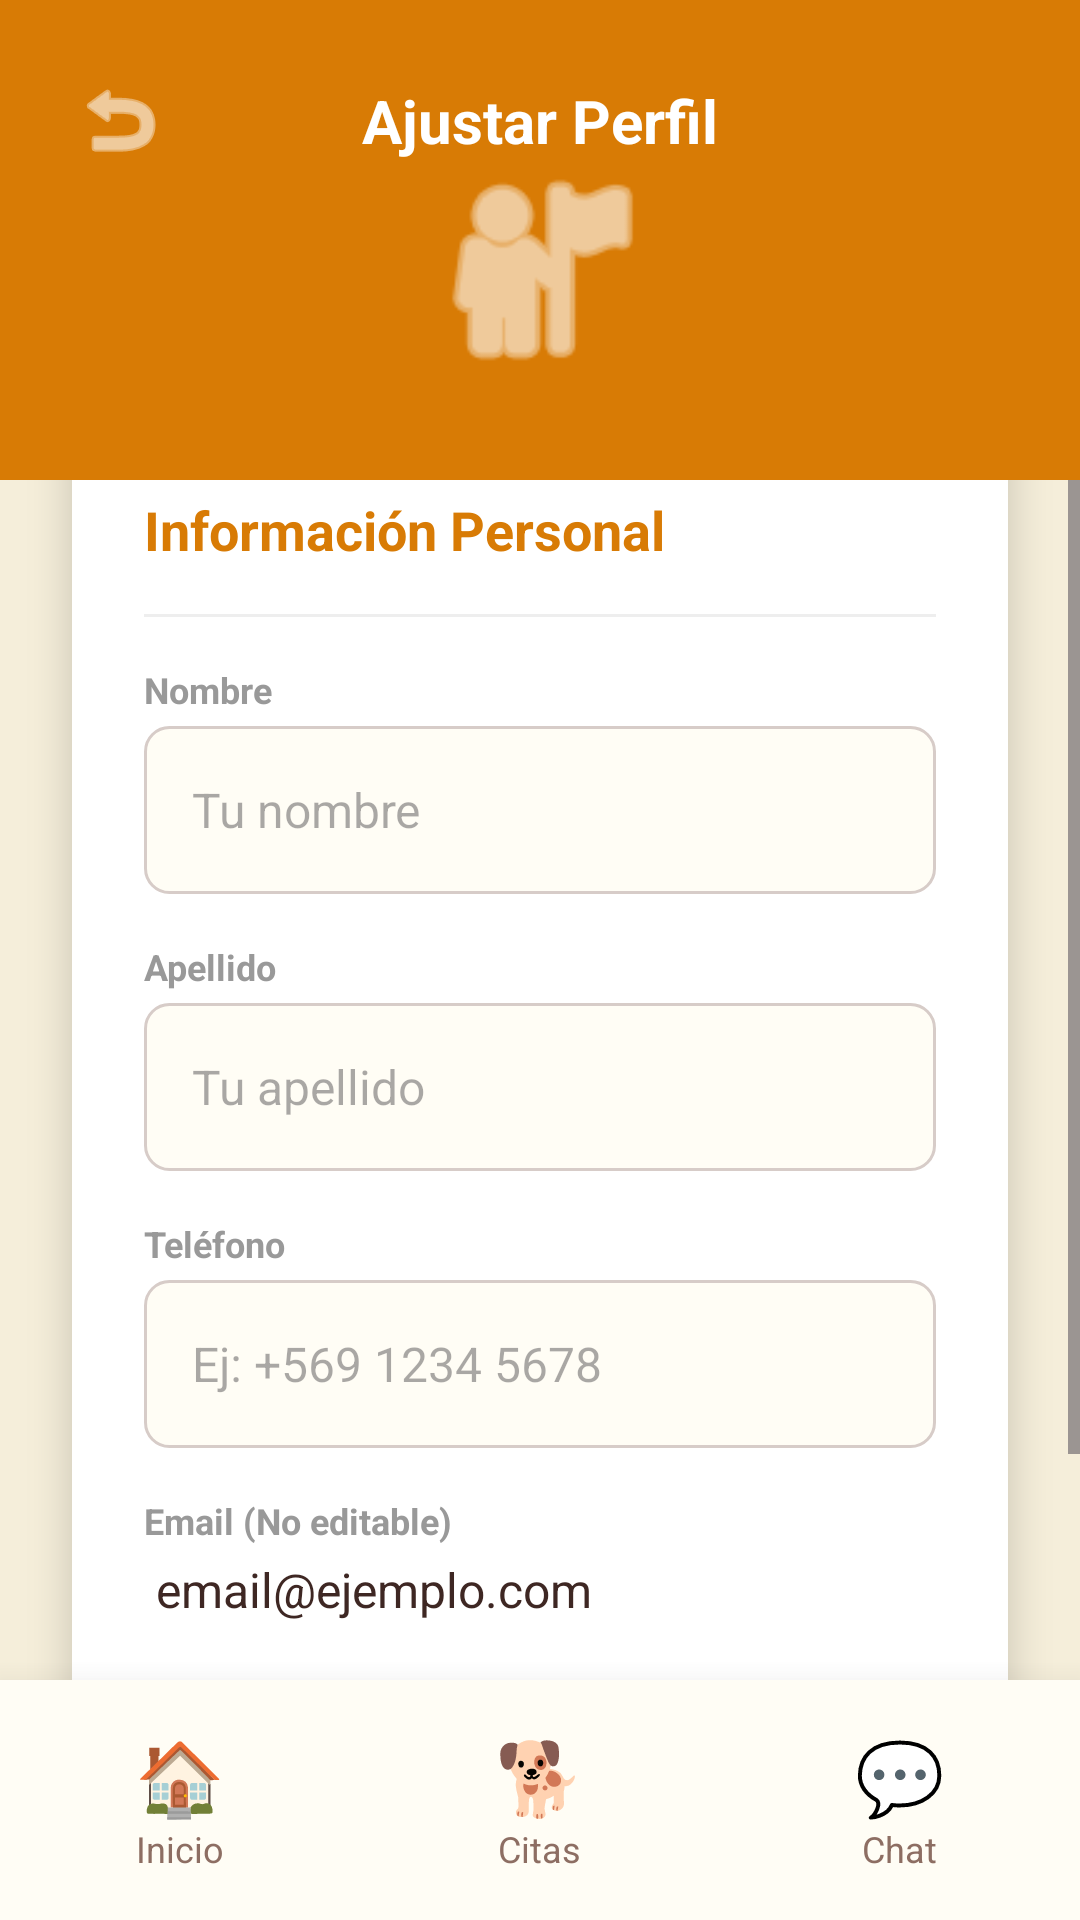

Write the Android layout XML for this screen, with the resource values it uses.
<!-- AndroidManifest.xml: application theme Theme.Dog_rider_login -->
<!-- res/layout/activity_perfil.xml -->
<?xml version="1.0" encoding="utf-8"?>
<androidx.constraintlayout.widget.ConstraintLayout xmlns:android="http://schemas.android.com/apk/res/android"
    xmlns:app="http://schemas.android.com/apk/res-auto"
    xmlns:tools="http://schemas.android.com/tools"
    android:layout_width="match_parent"
    android:layout_height="match_parent"
    android:background="@color/background_autumn"
    tools:context=".PerfilActivity">

    
    <androidx.constraintlayout.widget.ConstraintLayout
        android:id="@+id/profileHeader"
        android:layout_width="match_parent"
        android:layout_height="160dp"
        android:background="@color/blue_primary"
        app:layout_constraintTop_toTopOf="parent">

        <ImageButton
            android:id="@+id/btnBackProfile"
            android:layout_width="48dp"
            android:layout_height="48dp"
            android:layout_margin="16dp"
            android:background="?attr/selectableItemBackgroundBorderless"
            android:contentDescription="@string/desc_back"
            android:src="@android:drawable/ic_menu_revert"
            app:layout_constraintStart_toStartOf="parent"
            app:layout_constraintTop_toTopOf="parent"
            app:tint="@color/static_white" />

        <TextView
            android:layout_width="wrap_content"
            android:layout_height="wrap_content"
            android:text="@string/titulo_perfil"
            android:textColor="@color/static_white"
            android:textSize="20sp"
            android:textStyle="bold"
            app:layout_constraintBottom_toBottomOf="@id/btnBackProfile"
            app:layout_constraintEnd_toEndOf="parent"
            app:layout_constraintStart_toStartOf="parent"
            app:layout_constraintTop_toTopOf="@id/btnBackProfile" />

        <ImageView
            android:id="@+id/ivProfileLarge"
            android:layout_width="80dp"
            android:layout_height="80dp"
            android:layout_marginTop="50dp"
            android:src="@android:drawable/ic_menu_myplaces"
            android:contentDescription="@string/desc_profile"
            app:layout_constraintEnd_toEndOf="parent"
            app:layout_constraintStart_toStartOf="parent"
            app:layout_constraintTop_toTopOf="parent"
            app:tint="@color/static_white" />

    </androidx.constraintlayout.widget.ConstraintLayout>

    <ScrollView
        android:layout_width="match_parent"
        android:layout_height="0dp"
        android:fillViewport="true"
        app:layout_constraintBottom_toTopOf="@+id/bottomNav"
        app:layout_constraintTop_toBottomOf="@id/profileHeader">

        <androidx.cardview.widget.CardView
            android:layout_width="match_parent"
            android:layout_height="wrap_content"
            android:layout_marginHorizontal="24dp"
            android:layout_marginTop="-20dp"
            android:layout_marginBottom="24dp"
            app:cardCornerRadius="16dp"
            app:cardElevation="8dp">

            <LinearLayout
                android:layout_width="match_parent"
                android:layout_height="wrap_content"
                android:orientation="vertical"
                android:padding="24dp">

                <TextView
                    android:layout_width="wrap_content"
                    android:layout_height="wrap_content"
                    android:text="@string/info_personal"
                    android:textColor="@color/blue_primary"
                    android:textSize="18sp"
                    android:textStyle="bold" />

                <View
                    android:layout_width="match_parent"
                    android:layout_height="1dp"
                    android:layout_marginVertical="16dp"
                    android:background="#EEEEEE" />

                
                <TextView
                    android:layout_width="wrap_content"
                    android:layout_height="wrap_content"
                    android:text="@string/label_nombre"
                    android:textColor="#999999"
                    android:textSize="12sp"
                    android:textStyle="bold" />

                <EditText
                    android:id="@+id/etProfileNombre"
                    android:layout_width="match_parent"
                    android:layout_height="56dp"
                    android:layout_marginTop="4dp"
                    android:layout_marginBottom="16dp"
                    android:background="@drawable/edit_text_background"
                    android:hint="@string/hint_nombre_perfil"
                    android:paddingHorizontal="16dp"
                    android:textColor="@color/black"
                    android:textSize="16sp"
                    android:importantForAutofill="no"
                    android:maxLength="30"
                    android:inputType="textPersonName" />

                
                <TextView
                    android:layout_width="wrap_content"
                    android:layout_height="wrap_content"
                    android:text="@string/label_apellido"
                    android:textColor="#999999"
                    android:textSize="12sp"
                    android:textStyle="bold" />

                <EditText
                    android:id="@+id/etProfileApellido"
                    android:layout_width="match_parent"
                    android:layout_height="56dp"
                    android:layout_marginTop="4dp"
                    android:layout_marginBottom="16dp"
                    android:background="@drawable/edit_text_background"
                    android:hint="@string/hint_apellido_perfil"
                    android:paddingHorizontal="16dp"
                    android:textColor="@color/black"
                    android:textSize="16sp"
                    android:importantForAutofill="no"
                    android:maxLength="30"
                    android:inputType="textPersonName" />

                
                <TextView
                    android:layout_width="wrap_content"
                    android:layout_height="wrap_content"
                    android:text="@string/label_telefono"
                    android:textColor="#999999"
                    android:textSize="12sp"
                    android:textStyle="bold" />

                <EditText
                    android:id="@+id/etProfileTelefono"
                    android:layout_width="match_parent"
                    android:layout_height="56dp"
                    android:layout_marginTop="4dp"
                    android:layout_marginBottom="16dp"
                    android:background="@drawable/edit_text_background"
                    android:hint="@string/hint_telefono_perfil"
                    android:inputType="phone"
                    android:paddingHorizontal="16dp"
                    android:textColor="@color/black"
                    android:textSize="16sp"
                    android:maxLength="15"
                    android:importantForAutofill="no" />

                
                <TextView
                    android:layout_width="wrap_content"
                    android:layout_height="wrap_content"
                    android:text="@string/email_no_editable"
                    android:textColor="#999999"
                    android:textSize="12sp"
                    android:textStyle="bold" />

                <TextView
                    android:id="@+id/tvProfileEmail"
                    android:layout_width="match_parent"
                    android:layout_height="wrap_content"
                    android:layout_marginTop="4dp"
                    android:layout_marginBottom="32dp"
                    android:paddingHorizontal="4dp"
                    android:text="@string/email_placeholder"
                    android:textColor="@color/black"
                    android:textSize="16sp" />

                
                <Button
                    android:id="@+id/btnActualizarPerfil"
                    android:layout_width="match_parent"
                    android:layout_height="56dp"
                    android:background="@drawable/button_background"
                    app:backgroundTint="@null"
                    android:text="@string/btn_guardar_cambios"
                    android:textAllCaps="false"
                    android:textColor="@color/static_white"
                    android:textSize="18sp"
                    android:textStyle="bold" />

            </LinearLayout>
        </androidx.cardview.widget.CardView>
    </ScrollView>

    
    <LinearLayout
        android:id="@+id/bottomNav"
        android:layout_width="match_parent"
        android:layout_height="80dp"
        android:background="@color/white"
        android:elevation="16dp"
        android:gravity="center"
        android:baselineAligned="false"
        android:orientation="horizontal"
        app:layout_constraintBottom_toBottomOf="parent">

        <LinearLayout
            android:id="@+id/navInicio"
            android:layout_width="0dp"
            android:layout_height="match_parent"
            android:layout_weight="1"
            android:gravity="center"
            android:clickable="true"
            android:focusable="true"
            android:background="?attr/selectableItemBackground"
            android:orientation="vertical">

            <TextView
                android:layout_width="wrap_content"
                android:layout_height="wrap_content"
                android:text="@string/emoji_home"
                android:textSize="24sp" />

            <TextView
                android:layout_width="wrap_content"
                android:layout_height="wrap_content"
                android:text="@string/nav_inicio"
                android:textColor="@color/light_gray"
                android:textSize="12sp" />
        </LinearLayout>

        <LinearLayout
            android:id="@+id/navCitas"
            android:layout_width="0dp"
            android:layout_height="match_parent"
            android:layout_weight="1"
            android:gravity="center"
            android:clickable="true"
            android:focusable="true"
            android:background="?attr/selectableItemBackground"
            android:orientation="vertical">

            <TextView
                android:layout_width="wrap_content"
                android:layout_height="wrap_content"
                android:text="@string/emoji_paseos"
                android:textSize="24sp" />

            <TextView
                android:layout_width="wrap_content"
                android:layout_height="wrap_content"
                android:text="@string/nav_citas"
                android:textColor="@color/light_gray"
                android:textSize="12sp" />
        </LinearLayout>

        <LinearLayout
            android:id="@+id/navChat"
            android:layout_width="0dp"
            android:layout_height="match_parent"
            android:layout_weight="1"
            android:gravity="center"
            android:clickable="true"
            android:focusable="true"
            android:background="?attr/selectableItemBackground"
            android:orientation="vertical">

            <TextView
                android:layout_width="wrap_content"
                android:layout_height="wrap_content"
                android:text="@string/emoji_chat"
                android:textSize="24sp" />

            <TextView
                android:layout_width="wrap_content"
                android:layout_height="wrap_content"
                android:text="@string/nav_chat"
                android:textColor="@color/light_gray"
                android:textSize="12sp" />
        </LinearLayout>
    </LinearLayout>

</androidx.constraintlayout.widget.ConstraintLayout>
<!-- resources referenced by this layout -->
<resources>
  <color name="background_autumn">#F5EEDA</color>
  <color name="black">#3E2723</color>
  <color name="blue_primary">#D87B05</color>
  <color name="light_gray">#8D6E63</color>
  <color name="static_white">#FFFFFF</color>
  <color name="white">#FFFDF5</color>
  <!-- drawable button_background (drawable) -->
  <?xml version="1.0" encoding="utf-8"?>
  <shape xmlns:android="http://schemas.android.com/apk/res/android">
      <gradient
          android:startColor="@color/blue_primary"
          android:endColor="@color/golden_gold"
          android:angle="45" />
      <corners android:radius="12dp" />
  </shape>
  <!-- drawable edit_text_background (drawable) -->
  <?xml version="1.0" encoding="utf-8"?>
  <shape xmlns:android="http://schemas.android.com/apk/res/android">
      <solid android:color="@color/white" />
      <stroke android:width="1dp" android:color="@color/edit_text_border" />
      <corners android:radius="8dp" />
      <padding android:left="12dp" android:right="12dp" android:top="8dp" android:bottom="8dp" />
  </shape>
  <string name="btn_guardar_cambios">Guardar Cambios</string>
  <string name="desc_back">Volver al login</string>
  <string name="desc_profile">Foto de perfil</string>
  <string name="email_no_editable">Email (No editable)</string>
  <string name="email_placeholder">email@ejemplo.com</string>
  <string name="emoji_chat">💬</string>
  <string name="emoji_home">🏠</string>
  <string name="emoji_paseos">🐕</string>
  <string name="hint_apellido_perfil">Tu apellido</string>
  <string name="hint_nombre_perfil">Tu nombre</string>
  <string name="hint_telefono_perfil">Ej: +569 1234 5678</string>
  <string name="info_personal">Información Personal</string>
  <string name="label_apellido">Apellido</string>
  <string name="label_nombre">Nombre</string>
  <string name="label_telefono">Teléfono</string>
  <string name="nav_chat">Chat</string>
  <string name="nav_citas">Citas</string>
  <string name="nav_inicio">Inicio</string>
  <string name="titulo_perfil">Ajustar Perfil</string>
  <style name="Theme.Dog_rider_login" parent="Base.Theme.Dog_rider_login" />
  <color name="golden_gold">#FFB74D</color>
  <color name="edit_text_border">#D7CCC8</color>
  <style name="Base.Theme.Dog_rider_login" parent="Theme.Material3.DayNight.NoActionBar">
          
          
      </style>
</resources>
